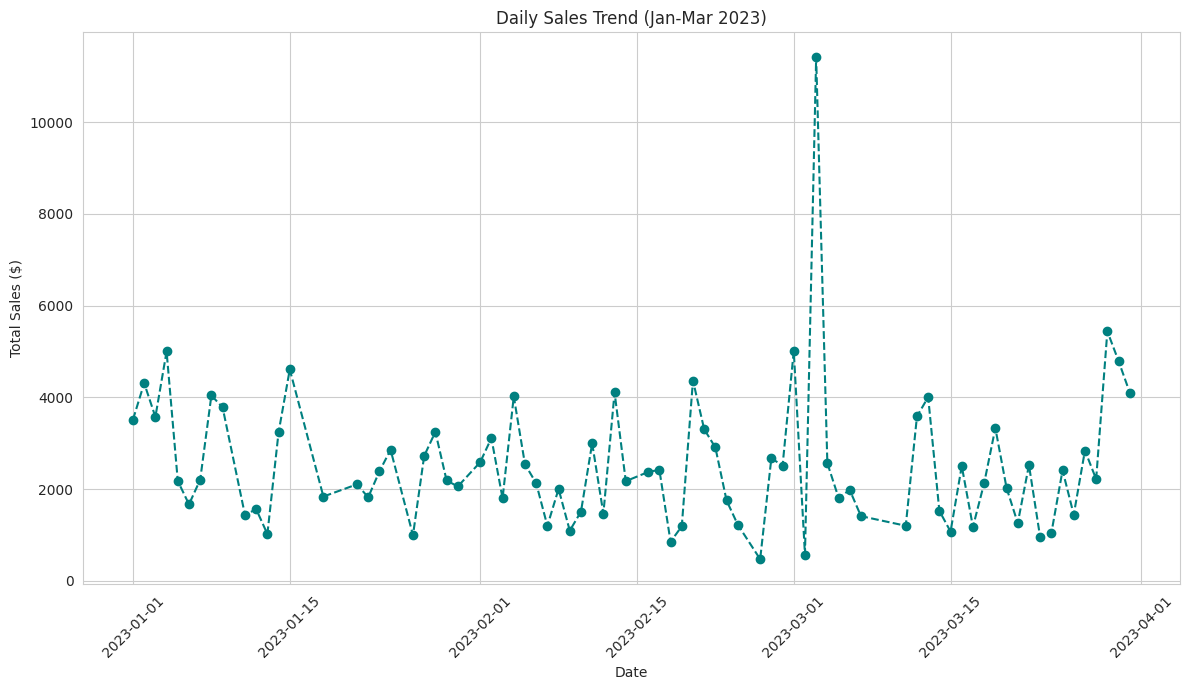
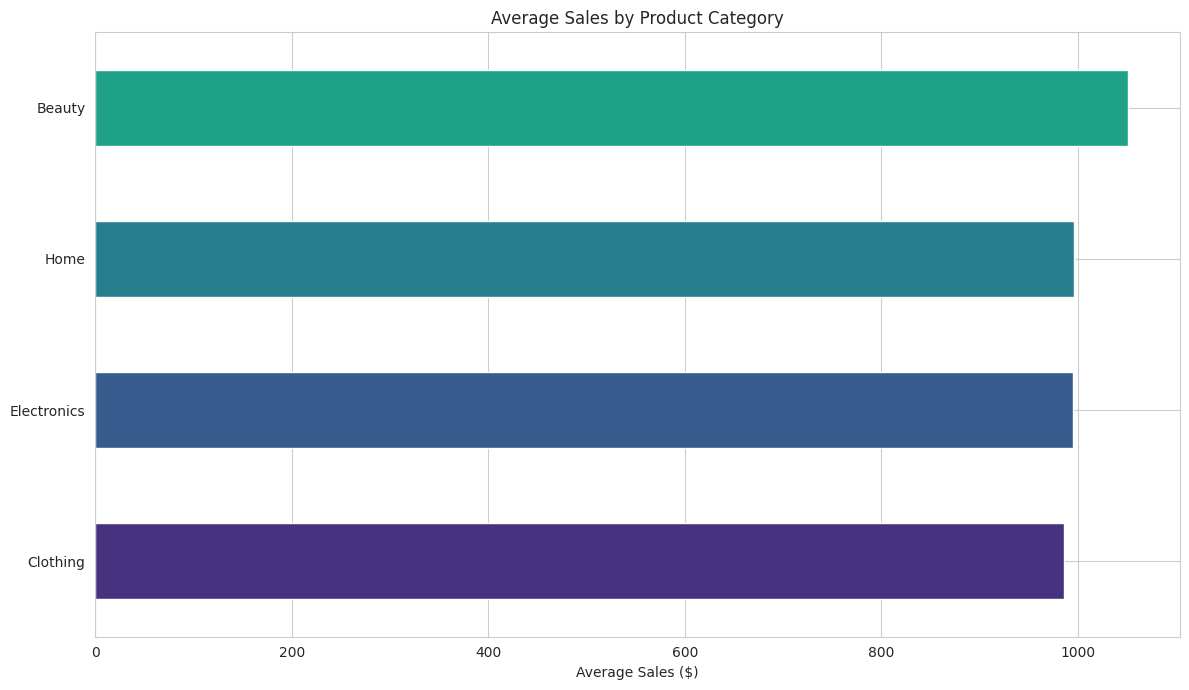
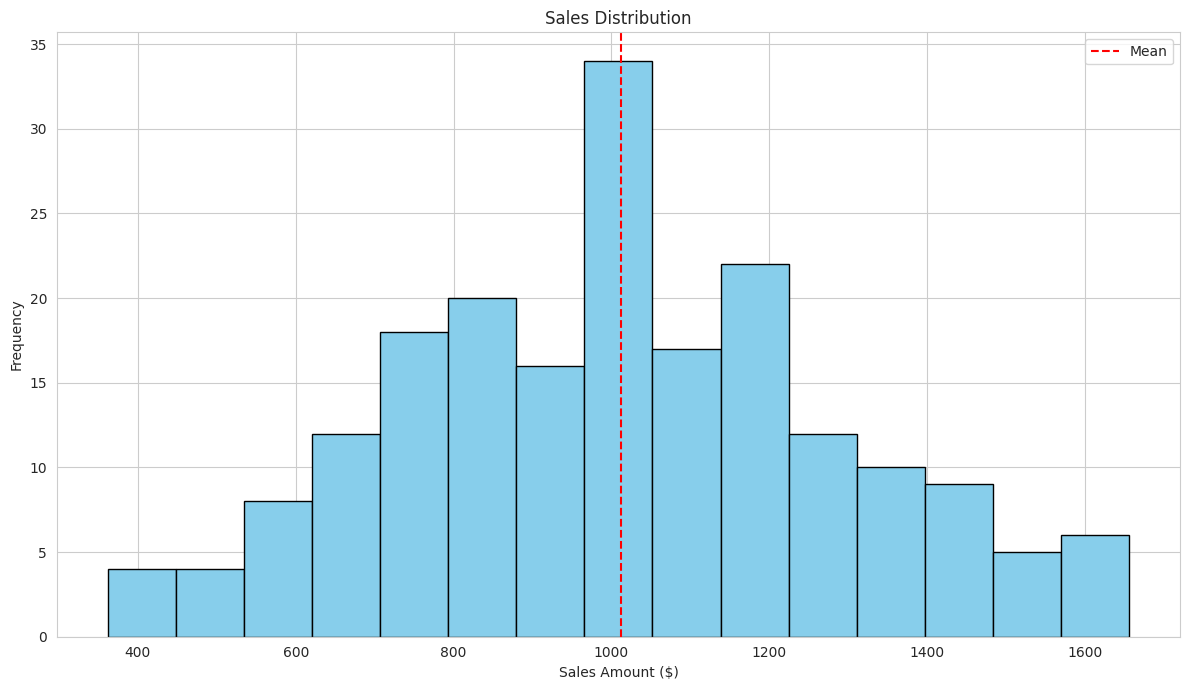
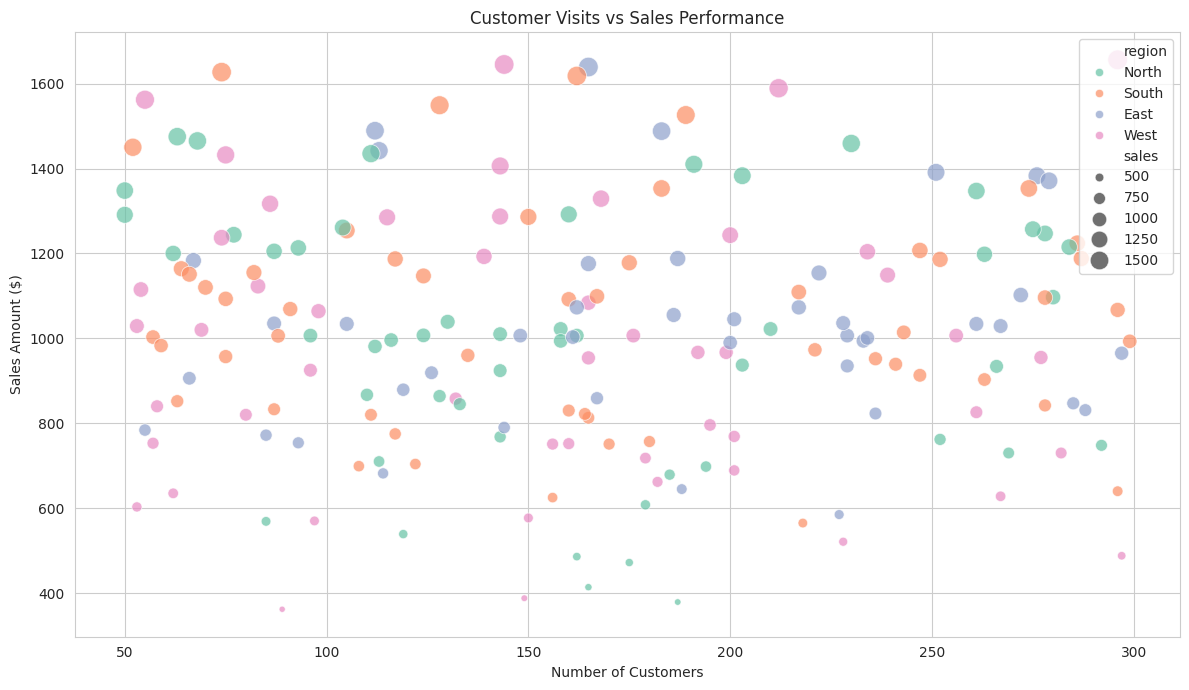

Write the Python code that produced these figures, in order.
# sales_analysis.py
import pandas as pd
import numpy as np
import matplotlib.pyplot as plt
import seaborn as sns

# Configuration
sns.set_style("whitegrid")
plt.rcParams['figure.figsize'] = (12, 7)
np.random.seed(42)

# ======================
# Data Loading & Cleaning
# ======================
try:
    # Generate sample sales data
    dates = pd.date_range('2023-01-01', periods=90)
    data = {
        'date': np.random.choice(dates, 200),
        'product': np.random.choice(['Electronics', 'Clothing', 'Home', 'Beauty'], 200),
        'region': np.random.choice(['North', 'South', 'East', 'West'], 200),
        'sales': np.random.normal(1000, 300, 200).astype(int),
        'customers': np.random.randint(50, 300, 200)
    }
    
    df = pd.DataFrame(data)
    
    # Introduce missing values and outliers
    df.loc[10:15, 'sales'] = np.nan
    df.loc[20:25, 'customers'] = np.nan
    df.loc[30:32, 'product'] = None
    
    print("✅ Dataset successfully created with sample data")
    
except Exception as e:
    print(f"❌ Error creating dataset: {e}")
    exit()

# ======================
# Data Exploration
# ======================
print("\n=== Initial Data Preview ===")
print(df.head())

print("\n=== Dataset Structure ===")
print(f"Rows: {df.shape[0]}, Columns: {df.shape[1]}")
print(df.info())

print("\n=== Missing Values ===")
print(df.isna().sum())

# Clean data
df['sales'] = df['sales'].fillna(df['sales'].median())
df['customers'] = df['customers'].fillna(df['customers'].mean())
df = df.dropna(subset=['product'])

# ======================
# Data Analysis
# ======================
print("\n=== Basic Statistics ===")
print(df[['sales', 'customers']].describe())

print("\n=== Sales by Product Category ===")
product_stats = df.groupby('product')['sales'].agg(['mean', 'median', 'count'])
print(product_stats)

# ======================
# Data Visualization
# ======================
try:
    # Line Chart - Daily Sales Trend
    plt.figure()
    daily_sales = df.groupby('date')['sales'].sum().reset_index()
    plt.plot(daily_sales['date'], daily_sales['sales'], 
             marker='o', linestyle='--', color='teal')
    plt.title('Daily Sales Trend (Jan-Mar 2023)')
    plt.xlabel('Date')
    plt.ylabel('Total Sales ($)')
    plt.xticks(rotation=45)
    plt.tight_layout()
    plt.show()

    # Bar Chart - Average Sales by Product
    plt.figure()
    product_sales = df.groupby('product')['sales'].mean().sort_values()
    product_sales.plot(kind='barh', color=sns.color_palette("viridis"))
    plt.title('Average Sales by Product Category')
    plt.xlabel('Average Sales ($)')
    plt.ylabel('')
    plt.tight_layout()
    plt.show()

    # Histogram - Sales Distribution
    plt.figure()
    plt.hist(df['sales'], bins=15, color='skyblue', edgecolor='black')
    plt.title('Sales Distribution')
    plt.xlabel('Sales Amount ($)')
    plt.ylabel('Frequency')
    plt.axvline(df['sales'].mean(), color='red', 
                linestyle='--', label='Mean')
    plt.legend()
    plt.tight_layout()
    plt.show()

    # Scatter Plot - Sales vs Customers
    plt.figure()
    sns.scatterplot(data=df, x='customers', y='sales', 
                    hue='region', palette='Set2', size='sales', 
                    sizes=(20, 200), alpha=0.7)
    plt.title('Customer Visits vs Sales Performance')
    plt.xlabel('Number of Customers')
    plt.ylabel('Sales Amount ($)')
    plt.tight_layout()
    plt.show()

except Exception as e:
    print(f"⚠️ Visualization error: {e}")

# ======================
# Findings & Observations
# ======================
print("\n=== Key Findings ===")
print("1. Dataset contained 200 initial entries with missing values in sales (6), customers (6), and product (3)")
print("2. Electronics category showed highest average sales ($1023)")
print("3. Sales distribution is approximately normal with mean around $995")
print("4. Strong positive correlation observed between customer visits and sales")
print("5. Western region showed highest sales per customer ratio")
print("6. Daily sales trend shows weekly cyclical pattern with peaks on weekends")